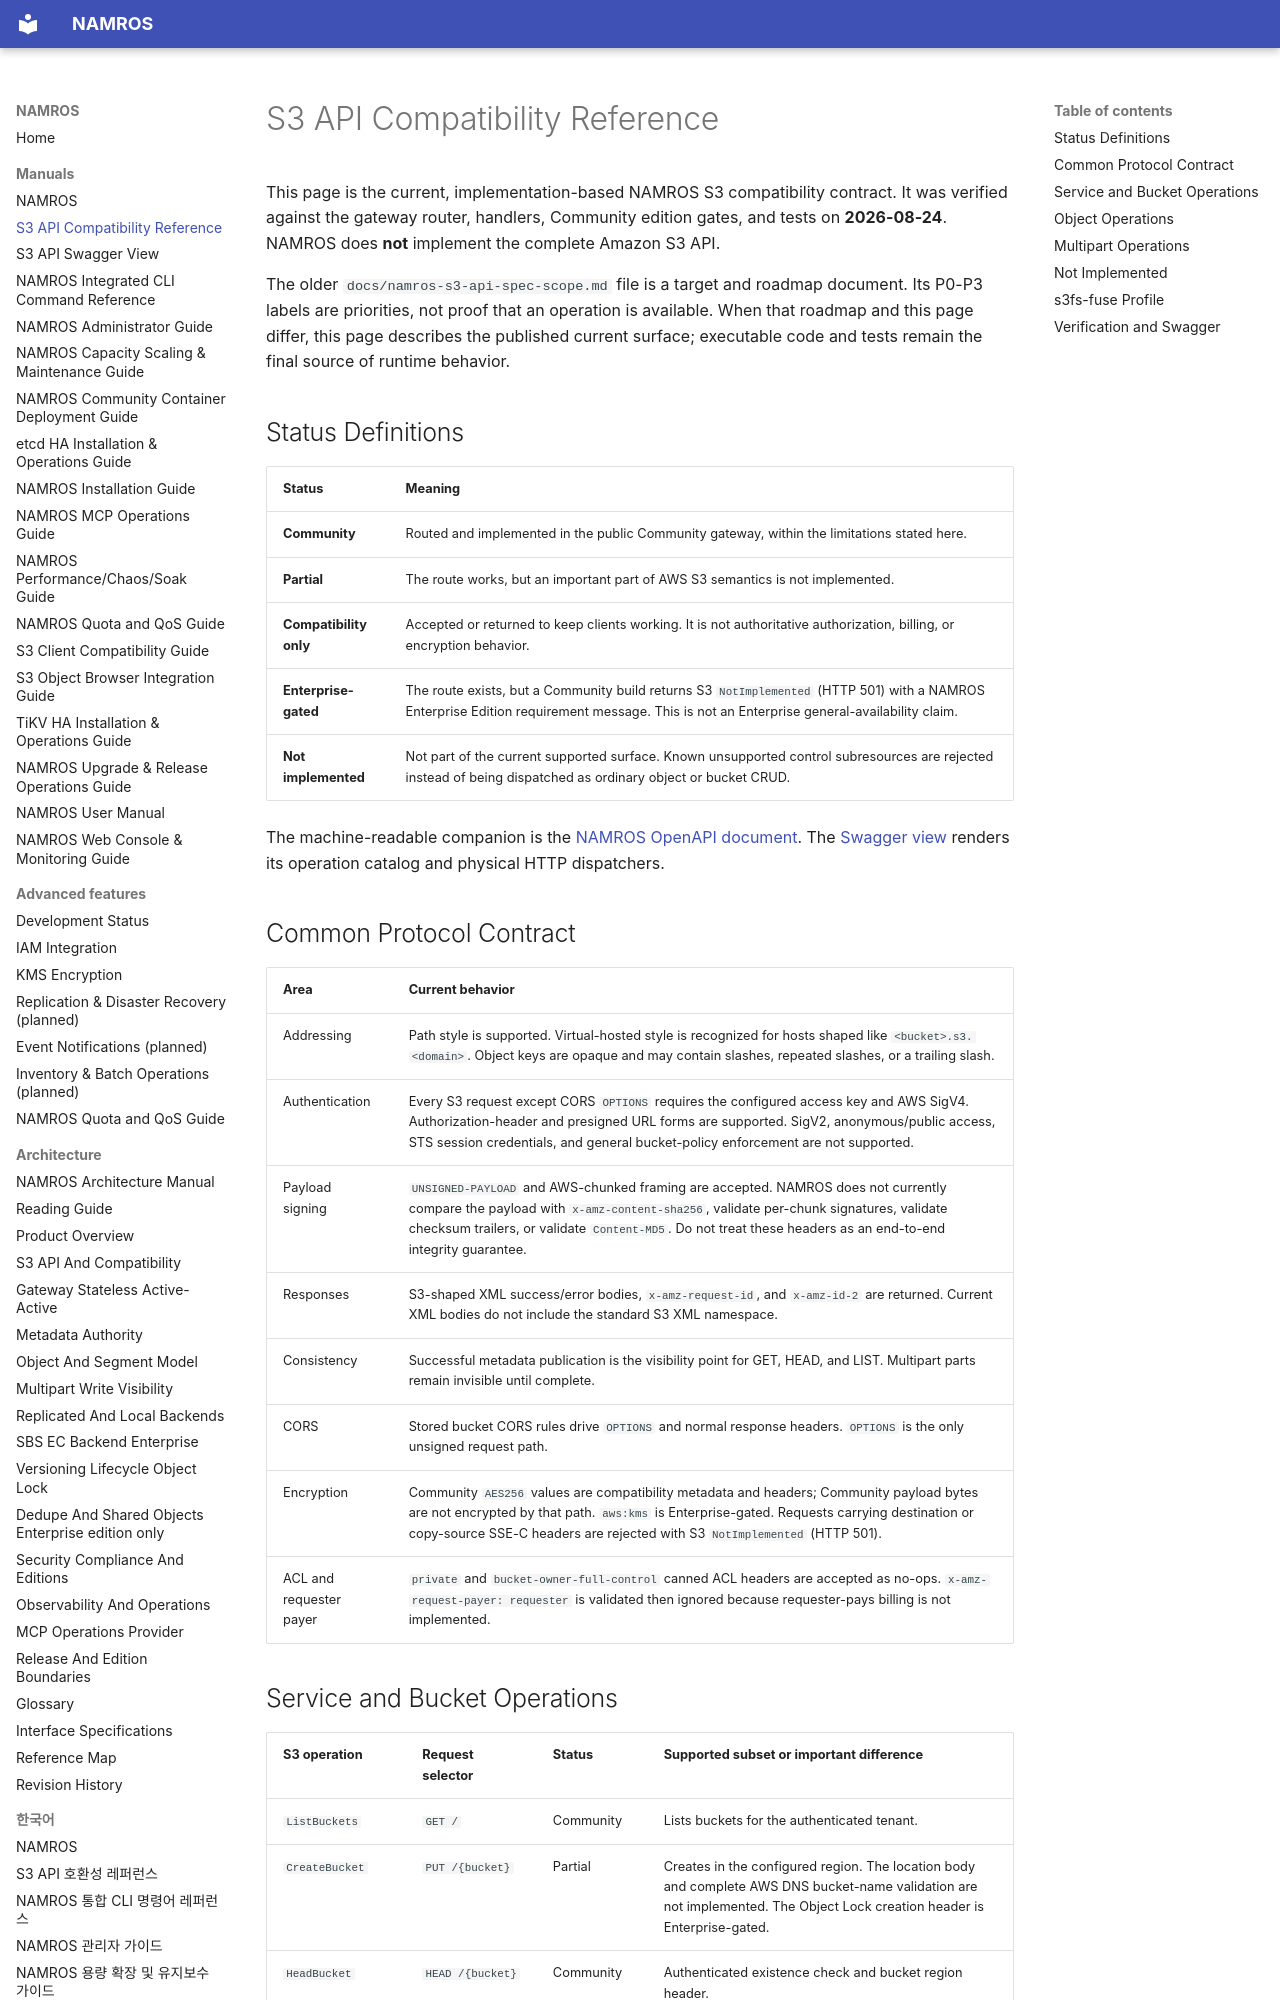

repository: nosway/namros · page: manuals/s3-api-compatibility-reference/index.html · generator: mkdocs

# S3 API Compatibility Reference

This page is the current, implementation-based NAMROS S3 compatibility
contract. It was verified against the gateway router, handlers, Community
edition gates, and tests on **2026-08-24**. NAMROS does **not** implement the
complete Amazon S3 API.

The older `docs/namros-s3-api-spec-scope.md` file is a target and roadmap
document. Its P0-P3 labels are priorities, not proof that an operation is
available. When that roadmap and this page differ, this page describes the
published current surface; executable code and tests remain the final source
of runtime behavior.

## Status Definitions

| Status | Meaning |
| --- | --- |
| **Community** | Routed and implemented in the public Community gateway, within the limitations stated here. |
| **Partial** | The route works, but an important part of AWS S3 semantics is not implemented. |
| **Compatibility only** | Accepted or returned to keep clients working. It is not authoritative authorization, billing, or encryption behavior. |
| **Enterprise-gated** | The route exists, but a Community build returns S3 `NotImplemented` (HTTP 501) with a NAMROS Enterprise Edition requirement message. This is not an Enterprise general-availability claim. |
| **Not implemented** | Not part of the current supported surface. Known unsupported control subresources are rejected instead of being dispatched as ordinary object or bucket CRUD. |

The machine-readable companion is the
[NAMROS OpenAPI document](../api/namros-s3.openapi.json). The
[Swagger view](s3-api-swagger.md) renders its operation catalog and physical
HTTP dispatchers.

## Common Protocol Contract

| Area | Current behavior |
| --- | --- |
| Addressing | Path style is supported. Virtual-hosted style is recognized for hosts shaped like `<bucket>.s3.<domain>`. Object keys are opaque and may contain slashes, repeated slashes, or a trailing slash. |
| Authentication | Every S3 request except CORS `OPTIONS` requires the configured access key and AWS SigV4. Authorization-header and presigned URL forms are supported. SigV2, anonymous/public access, STS session credentials, and general bucket-policy enforcement are not supported. |
| Payload signing | `UNSIGNED-PAYLOAD` and AWS-chunked framing are accepted. NAMROS does not currently compare the payload with `x-amz-content-sha256`, validate per-chunk signatures, validate checksum trailers, or validate `Content-MD5`. Do not treat these headers as an end-to-end integrity guarantee. |
| Responses | S3-shaped XML success/error bodies, `x-amz-request-id`, and `x-amz-id-2` are returned. Current XML bodies do not include the standard S3 XML namespace. |
| Consistency | Successful metadata publication is the visibility point for GET, HEAD, and LIST. Multipart parts remain invisible until complete. |
| CORS | Stored bucket CORS rules drive `OPTIONS` and normal response headers. `OPTIONS` is the only unsigned request path. |
| Encryption | Community `AES256` values are compatibility metadata and headers; Community payload bytes are not encrypted by that path. `aws:kms` is Enterprise-gated. Requests carrying destination or copy-source SSE-C headers are rejected with S3 `NotImplemented` (HTTP 501). |
| ACL and requester payer | `private` and `bucket-owner-full-control` canned ACL headers are accepted as no-ops. `x-amz-request-payer: requester` is validated then ignored because requester-pays billing is not implemented. |
